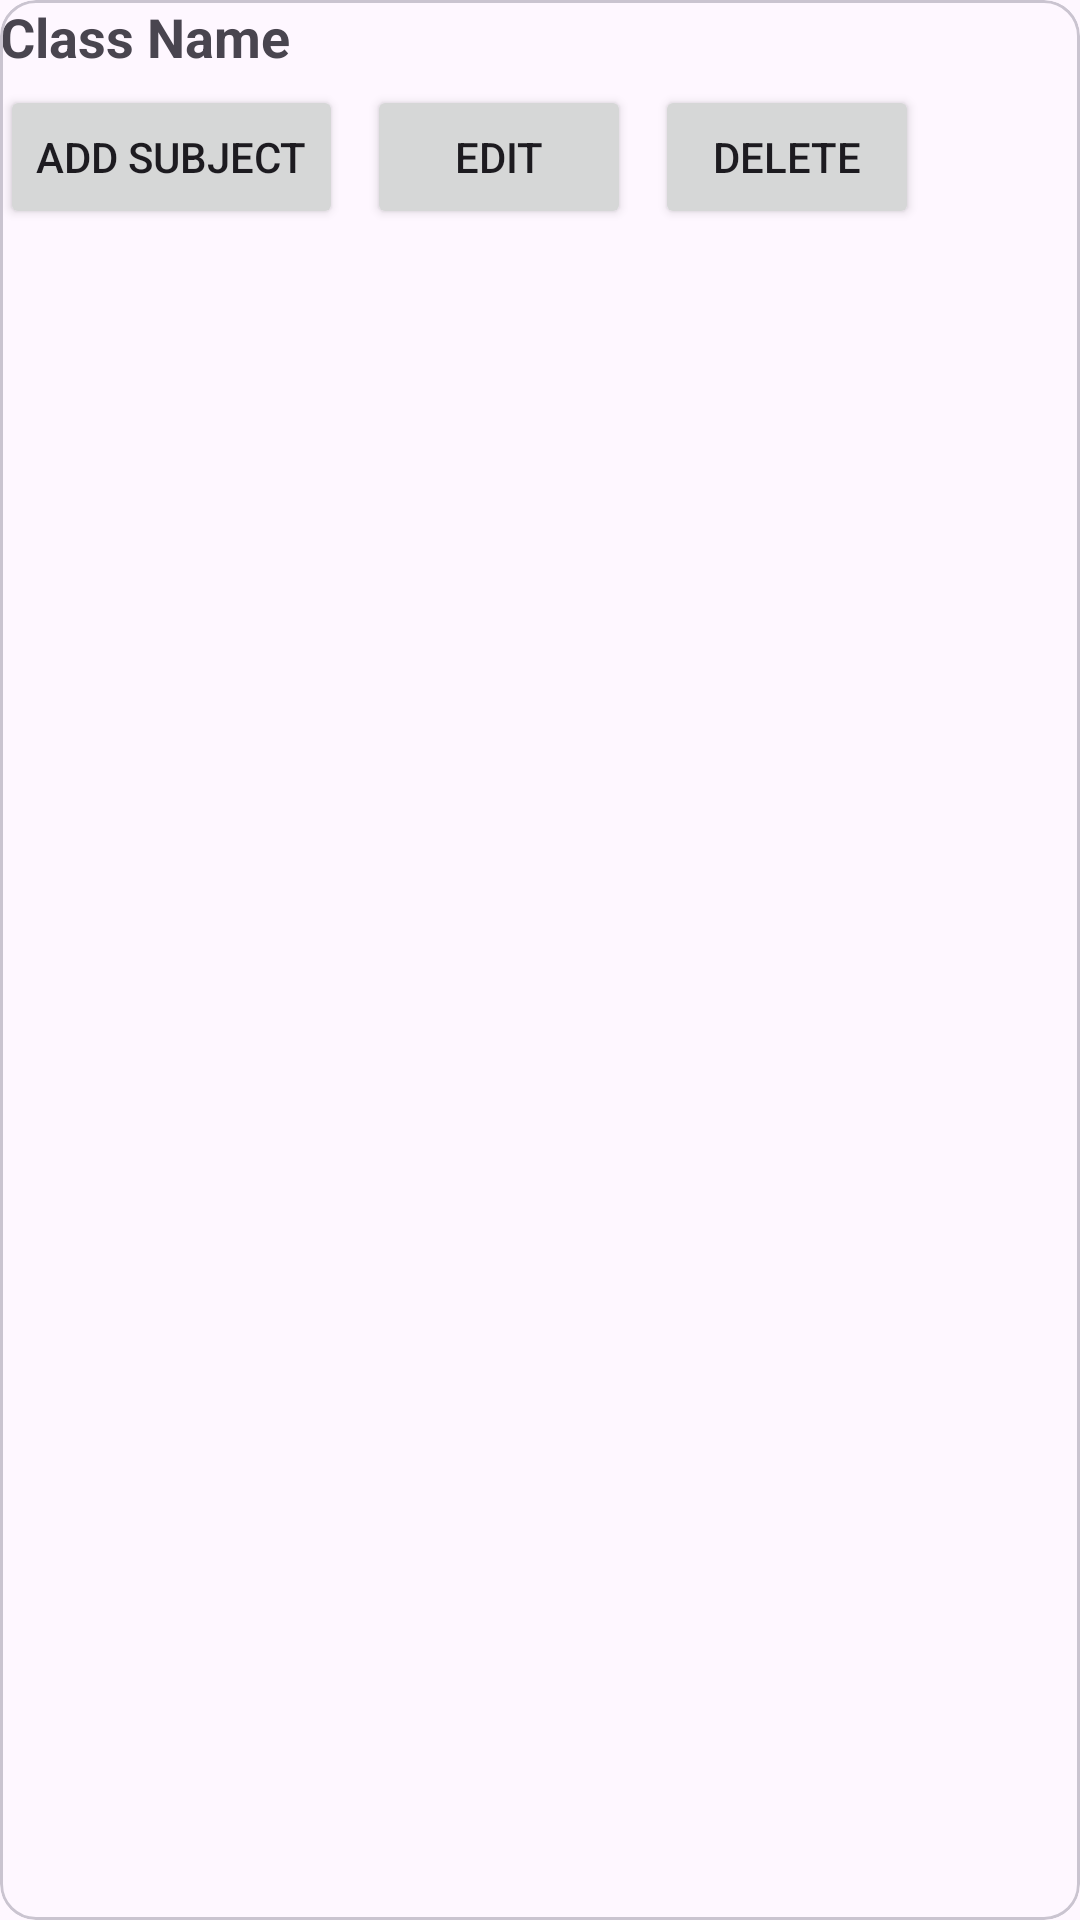

Reconstruct the res/layout file that produces this screen, plus the resources it refers to.
<!-- AndroidManifest.xml: application theme Theme.SmartCampusManagementSystem -->
<!-- res/layout/admin_item_class.xml -->
<com.google.android.material.card.MaterialCardView
    xmlns:android="http://schemas.android.com/apk/res/android"
    android:layout_width="match_parent"
    android:layout_height="wrap_content"
    android:layout_marginBottom="12dp"
    android:padding="12dp">

    <LinearLayout
        android:orientation="vertical"
        android:layout_width="match_parent"
        android:layout_height="wrap_content">

        <TextView
            android:id="@+id/tvClassName"
            android:text="Class Name"
            android:textSize="18sp"
            android:textStyle="bold"
            android:layout_width="wrap_content"
            android:layout_height="wrap_content"/>

        <LinearLayout
            android:orientation="horizontal"
            android:layout_width="wrap_content"
            android:layout_height="wrap_content"
            android:layout_marginTop="4dp">

            <Button
                android:id="@+id/btnAddSubject"
                android:text="Add Subject"
                android:layout_width="wrap_content"
                android:layout_height="wrap_content"/>

            <Button
                android:id="@+id/btnEditClass"
                android:text="Edit"
                android:layout_width="wrap_content"
                android:layout_height="wrap_content"
                android:layout_marginStart="8dp"/>

            <Button
                android:id="@+id/btnDeleteClass"
                android:text="Delete"
                android:layout_width="wrap_content"
                android:layout_height="wrap_content"
                android:layout_marginStart="8dp"/>
        </LinearLayout>

        <androidx.recyclerview.widget.RecyclerView
            android:id="@+id/rvSubjects"
            android:layout_width="match_parent"
            android:layout_height="wrap_content"
            android:layout_marginTop="4dp"/>
    </LinearLayout>
</com.google.android.material.card.MaterialCardView>
<!-- resources referenced by this layout -->
<resources>
  <style name="Theme.SmartCampusManagementSystem" parent="Base.Theme.SmartCampusManagementSystem" />
  <style name="Base.Theme.SmartCampusManagementSystem" parent="Theme.Material3.DayNight.NoActionBar">
          
          
      </style>
</resources>
